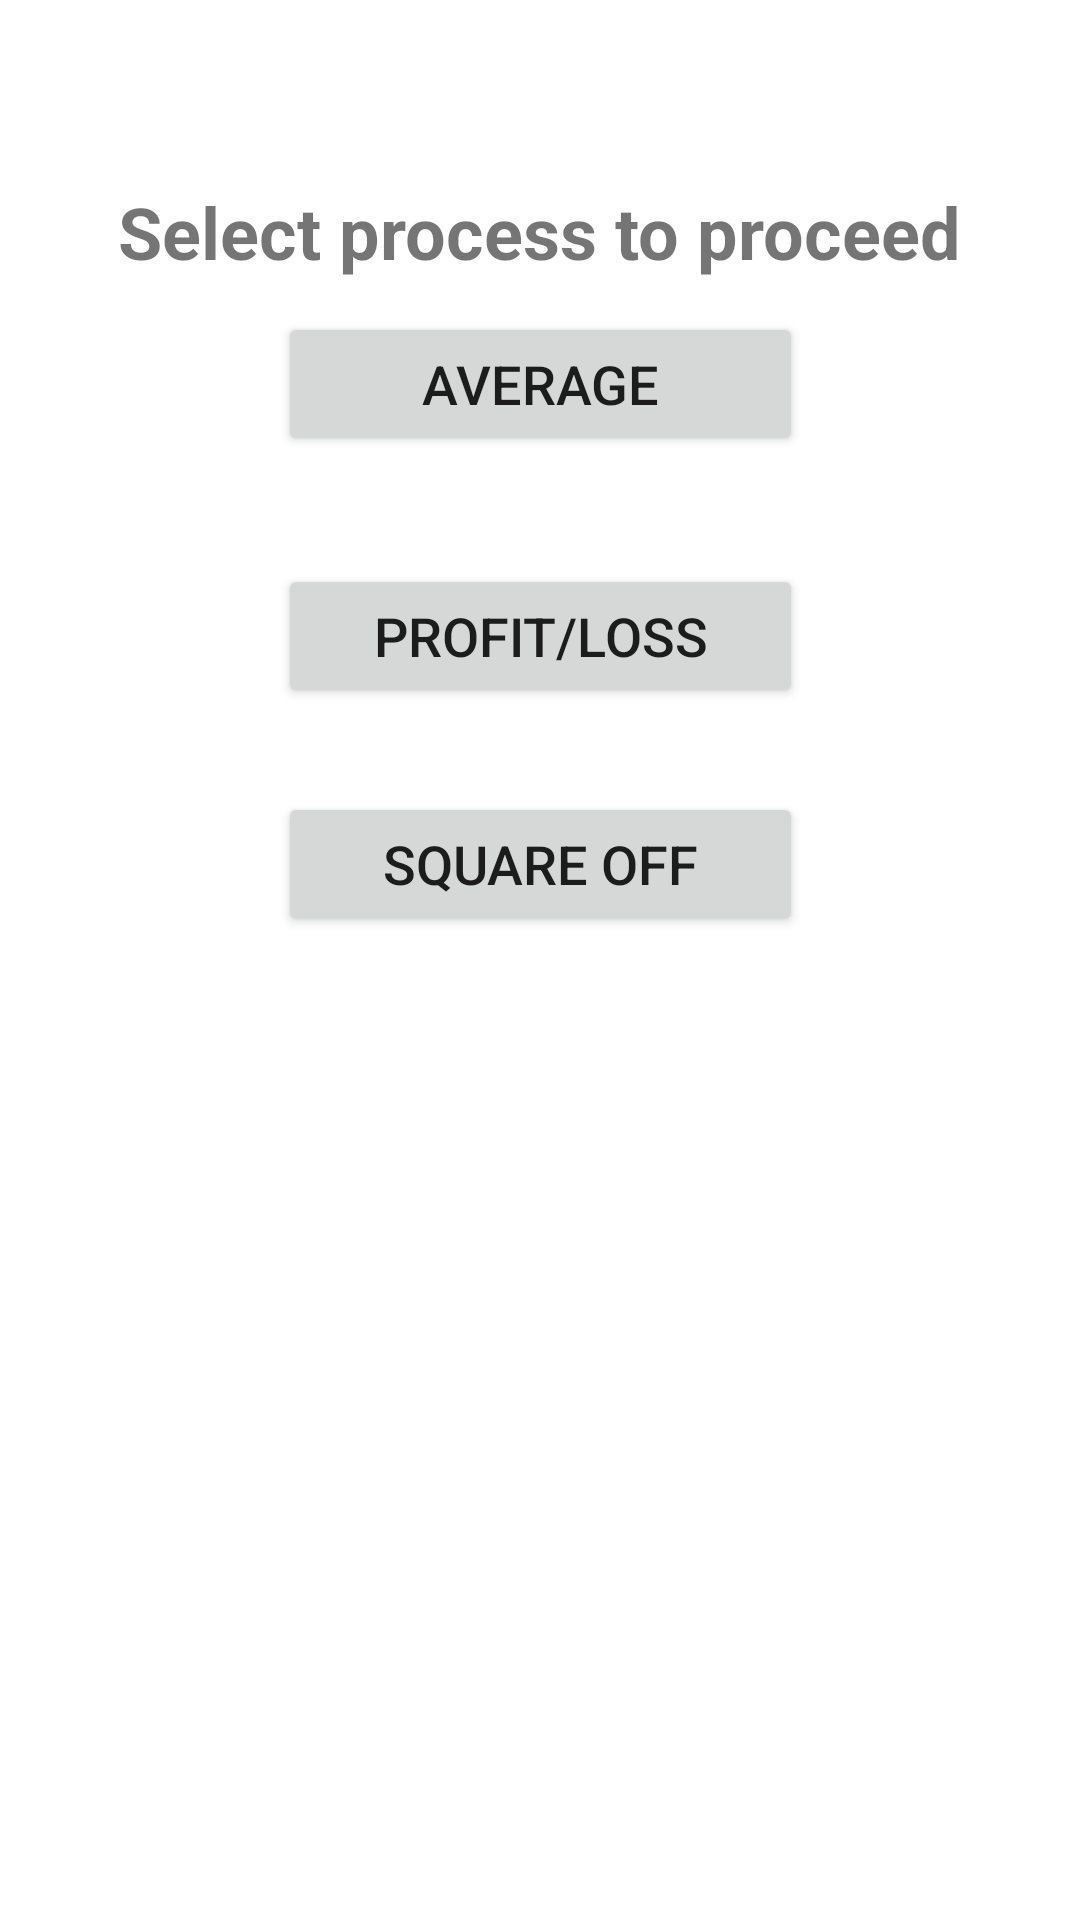

Reconstruct the res/layout file that produces this screen, plus the resources it refers to.
<!-- AndroidManifest.xml: application theme Theme.Minipro -->
<!-- res/layout/activity_main.xml -->
<?xml version="1.0" encoding="utf-8"?>
<androidx.constraintlayout.widget.ConstraintLayout xmlns:android="http://schemas.android.com/apk/res/android"
    xmlns:app="http://schemas.android.com/apk/res-auto"
    xmlns:tools="http://schemas.android.com/tools"
    android:layout_width="match_parent"
    android:layout_height="match_parent"
    tools:context=".MainActivity">

    <Button
        android:id="@+id/b1"
        android:layout_width="175dp"
        android:layout_height="wrap_content"
        android:layout_marginBottom="36dp"
        android:onClick="openActivity"
        android:text="@string/average"
        android:textSize="18sp"
        app:layout_constraintBottom_toTopOf="@+id/b2"
        app:layout_constraintEnd_toEndOf="parent"
        app:layout_constraintStart_toStartOf="parent" />

    <Button
        android:id="@+id/b2"
        android:layout_width="175dp"
        android:layout_height="wrap_content"
        android:layout_marginBottom="28dp"
        android:onClick="pL"
        android:text="@string/profit_loss"
        android:textSize="18sp"
        app:layout_constraintBottom_toTopOf="@+id/b3"
        app:layout_constraintEnd_toEndOf="parent"
        app:layout_constraintStart_toStartOf="parent" />

    <Button
        android:id="@+id/b3"
        android:layout_width="175dp"
        android:layout_height="wrap_content"
        android:layout_marginBottom="328dp"
        android:onClick="sqOff"
        android:text="@string/button"
        android:textSize="18sp"
        app:layout_constraintBottom_toBottomOf="parent"
        app:layout_constraintEnd_toEndOf="parent"
        app:layout_constraintStart_toStartOf="parent" />

    <TextView
        android:id="@+id/tV"
        android:layout_width="wrap_content"
        android:layout_height="wrap_content"
        android:text="@string/select_process_to_proceed"
        android:textSize="24sp"
        android:textStyle="bold"
        app:layout_constraintBottom_toTopOf="@+id/b1"
        app:layout_constraintEnd_toEndOf="parent"
        app:layout_constraintHorizontal_bias="0.497"
        app:layout_constraintStart_toStartOf="parent"
        app:layout_constraintTop_toTopOf="parent"
        app:layout_constraintVertical_bias="0.85" />
</androidx.constraintlayout.widget.ConstraintLayout>
<!-- resources referenced by this layout -->
<resources>
  <string name="average">Average</string>
  <string name="button">Square Off</string>
  <string name="profit_loss">profit/Loss</string>
  <string name="select_process_to_proceed">Select process to proceed</string>
  <style name="Theme.Minipro" parent="Theme.MaterialComponents.DayNight.DarkActionBar">
          
          <item name="colorPrimary">@color/purple_500</item>
          <item name="colorPrimaryVariant">@color/purple_700</item>
          <item name="colorOnPrimary">@color/white</item>
          
          <item name="colorSecondary">@color/teal_200</item>
          <item name="colorSecondaryVariant">@color/teal_700</item>
          <item name="colorOnSecondary">@color/black</item>
          
          <item name="android:statusBarColor">?attr/colorPrimaryVariant</item>
          
      </style>
  <!-- not gathered from this repository: default colours our renderer supplied (Android Studio template values) -->
  <color name="purple_500">#FF6200EE</color>
  <color name="purple_700">#FF3700B3</color>
  <color name="teal_200">#FF03DAC5</color>
  <color name="teal_700">#FF018786</color>
  <color name="black">#FF000000</color>
  <color name="white">#FFFFFFFF</color>
</resources>
